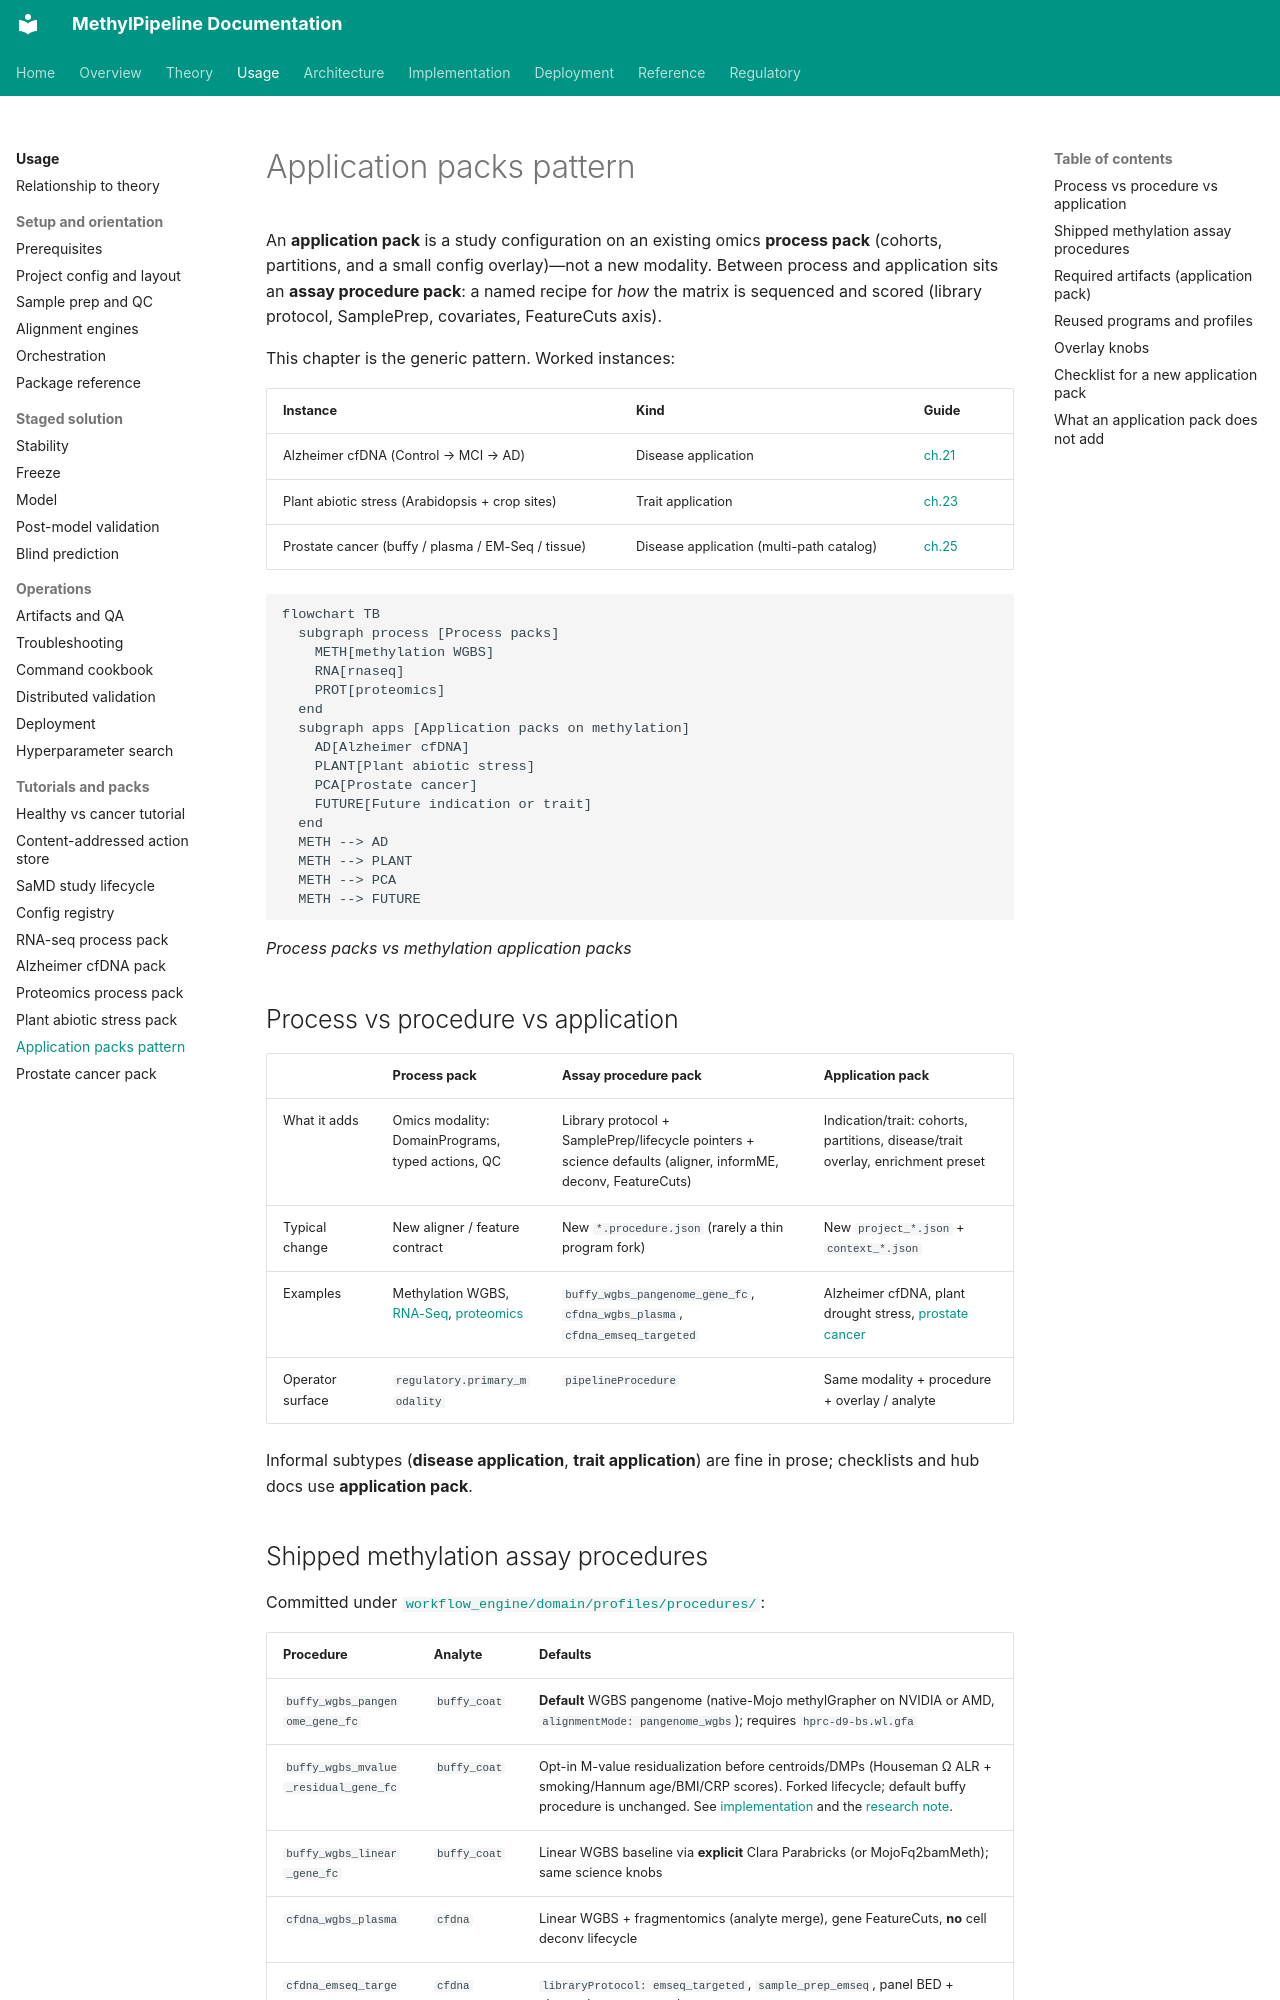

repository: Goliath-Research/GoliathWorkflow · page: usage/24-methylation-application-packs/index.html · generator: mkdocs

An **application pack** is a study configuration on an existing omics **process pack**
(cohorts, partitions, and a small config overlay)—not a new modality. Between process
and application sits an **assay procedure pack**: a named recipe for *how* the matrix
is sequenced and scored (library protocol, SamplePrep, covariates, FeatureCuts axis).

This chapter is the generic pattern. Worked instances:

| Instance | Kind | Guide |
|----------|------|-------|
| Alzheimer cfDNA (Control → MCI → AD) | Disease application | [ch.21](21-alzheimer-cfdna-pack.md) |
| Plant abiotic stress (Arabidopsis + crop sites) | Trait application | [ch.23](23-plant-abiotic-stress-pack.md) |
| Prostate cancer (buffy / plasma / EM-Seq / tissue) | Disease application (multi-path catalog) | [ch.25](25-prostate-cancer-pack.md) |

```mermaid
flowchart TB
  subgraph process [Process packs]
    METH[methylation WGBS]
    RNA[rnaseq]
    PROT[proteomics]
  end
  subgraph apps [Application packs on methylation]
    AD[Alzheimer cfDNA]
    PLANT[Plant abiotic stress]
    PCA[Prostate cancer]
    FUTURE[Future indication or trait]
  end
  METH --> AD
  METH --> PLANT
  METH --> PCA
  METH --> FUTURE
```

*Process packs vs methylation application packs*


## Process vs procedure vs application

| | **Process pack** | **Assay procedure pack** | **Application pack** |
|--|------------------|--------------------------|----------------------|
| What it adds | Omics modality: DomainPrograms, typed actions, QC | Library protocol + SamplePrep/lifecycle pointers + science defaults (aligner, informME, deconv, FeatureCuts) | Indication/trait: cohorts, partitions, disease/trait overlay, enrichment preset |
| Typical change | New aligner / feature contract | New `*.procedure.json` (rarely a thin program fork) | New `project_*.json` + `context_*.json` |
| Examples | Methylation WGBS, [RNA-Seq](20-rnaseq-process-pack.md), [proteomics](22-proteomics-process-pack.md) | `buffy_wgbs_pangenome_gene_fc`, `cfdna_wgbs_plasma`, `cfdna_emseq_targeted` | Alzheimer cfDNA, plant drought stress, [prostate cancer](25-prostate-cancer-pack.md) |
| Operator surface | `regulatory.primary_modality` | `pipelineProcedure` | Same modality + procedure + overlay / analyte |

Informal subtypes (**disease application**, **trait application**) are fine in prose;
checklists and hub docs use **application pack**.
